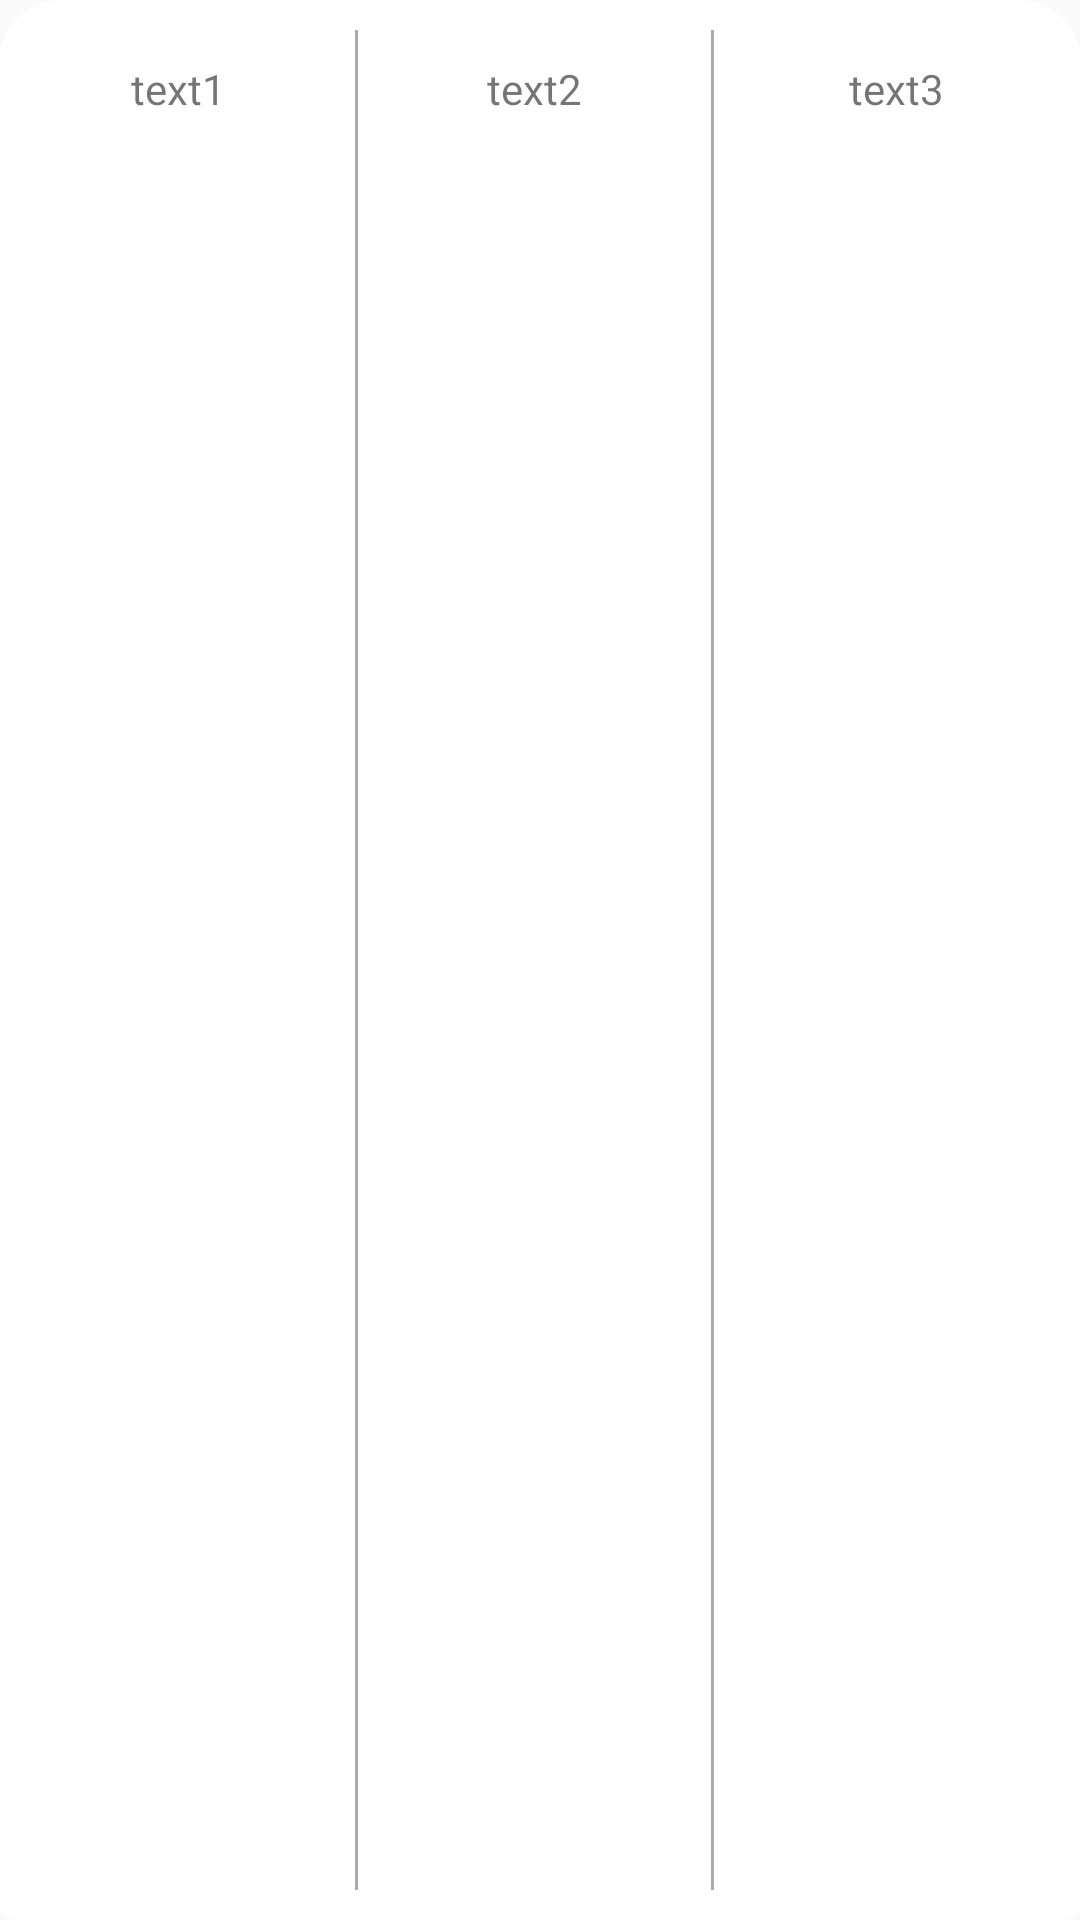

Android layout source for this screen:
<!-- AndroidManifest.xml: application theme AppTheme -->
<!-- res/layout/button_area.xml -->
<?xml version="1.0" encoding="utf-8"?>
<androidx.constraintlayout.widget.ConstraintLayout xmlns:android="http://schemas.android.com/apk/res/android"
    xmlns:app="http://schemas.android.com/apk/res-auto"
    android:layout_width="0dp"
    android:layout_height="100dp"
    android:layout_marginTop="50dp"
    android:background="@drawable/button_background"
    app:layout_constraintLeft_toLeftOf="parent"
    app:layout_constraintRight_toRightOf="parent"
    app:layout_constraintTop_toTopOf="parent">

    <TextView
        android:id="@+id/button1"
        android:layout_width="0dp"
        android:layout_height="0dp"
        android:layout_gravity="center"
        android:drawablePadding="5dp"
        android:maxLines="1"
        android:paddingTop="20dp"
        android:text="text1"
        android:textAlignment="center"
        app:drawableTopCompat="@drawable/ic_home_black_24dp"
        app:layout_constraintBottom_toBottomOf="parent"
        app:layout_constraintEnd_toEndOf="@+id/guideline1"
        app:layout_constraintHorizontal_bias="0.33"
        app:layout_constraintStart_toStartOf="parent"
        app:layout_constraintTop_toTopOf="parent" />

    <androidx.constraintlayout.widget.Guideline
        android:id="@+id/guideline1"
        android:layout_width="wrap_content"
        android:layout_height="wrap_content"
        android:orientation="vertical"
        app:layout_constraintGuide_percent="0.33" />

    <TextView
        android:id="@+id/button2"
        android:layout_width="0dp"
        android:layout_height="0dp"
        android:layout_gravity="center"
        android:drawablePadding="5dp"
        android:maxLines="1"
        android:paddingTop="20dp"
        android:text="text2"
        android:textAlignment="center"
        app:drawableTopCompat="@drawable/ic_home_black_24dp"
        app:layout_constraintBottom_toBottomOf="parent"
        app:layout_constraintEnd_toEndOf="@+id/guideline2"
        app:layout_constraintHorizontal_bias="0.33"
        app:layout_constraintStart_toStartOf="@+id/guideline1"
        app:layout_constraintTop_toTopOf="parent" />

    <androidx.constraintlayout.widget.Guideline
        android:id="@+id/guideline2"
        android:layout_width="wrap_content"
        android:layout_height="wrap_content"
        android:orientation="vertical"
        app:layout_constraintGuide_percent="0.66" />

    <TextView
        android:id="@+id/button3"
        android:layout_width="0dp"
        android:layout_height="0dp"
        android:layout_gravity="center"
        android:drawablePadding="5dp"
        android:maxLines="1"
        android:paddingTop="20dp"
        android:text="text3"
        android:textAlignment="center"
        app:drawableTopCompat="@drawable/ic_home_black_24dp"
        app:layout_constraintBottom_toBottomOf="parent"
        app:layout_constraintEnd_toEndOf="parent"
        app:layout_constraintHorizontal_bias="0.33"
        app:layout_constraintStart_toStartOf="@+id/guideline2"
        app:layout_constraintTop_toTopOf="parent" />


    <View
        android:layout_width="1dp"
        android:layout_height="match_parent"
        android:layout_marginTop="10dp"
        android:layout_marginBottom="10dp"
        android:background="@android:color/darker_gray"
        app:layout_constraintBottom_toBottomOf="parent"
        app:layout_constraintEnd_toEndOf="parent"
        app:layout_constraintHorizontal_bias="0.33"
        app:layout_constraintStart_toStartOf="parent"
        app:layout_constraintTop_toTopOf="parent" />

    <View
        android:layout_width="1dp"
        android:layout_height="match_parent"
        android:layout_marginTop="10dp"
        android:layout_marginBottom="10dp"
        android:background="@android:color/darker_gray"
        app:layout_constraintBottom_toBottomOf="parent"
        app:layout_constraintEnd_toEndOf="parent"
        app:layout_constraintHorizontal_bias="0.66"
        app:layout_constraintStart_toStartOf="parent"
        app:layout_constraintTop_toTopOf="parent" />

</androidx.constraintlayout.widget.ConstraintLayout>
<!-- resources referenced by this layout -->
<resources>
  <!-- drawable button_background (drawable) -->
  <?xml version="1.0" encoding="utf-8"?>
  <shape xmlns:android="http://schemas.android.com/apk/res/android"
      android:shape="rectangle">
  
      <corners
          android:bottomRightRadius="5dp"
          android:bottomLeftRadius="5dp"
          android:topLeftRadius="20dp"
          android:topRightRadius="20dp"/>
      <solid android:color="@android:color/white" />
  </shape>
  <style name="AppTheme" parent="Theme.AppCompat.Light.DarkActionBar">
          
          <item name="colorPrimary">@color/colorPrimary</item>
          <item name="colorPrimaryDark">@color/colorPrimaryDark</item>
          <item name="colorAccent">@color/colorAccent</item>
          <item name="android:fitsSystemWindows">true</item>
      </style>
  <!-- not gathered from this repository: default colours our renderer supplied (Android Studio template values) -->
  <color name="colorPrimary">#FF6200EE</color>
  <color name="colorPrimaryDark">#FF3700B3</color>
  <color name="colorAccent">#FF03DAC5</color>
</resources>
